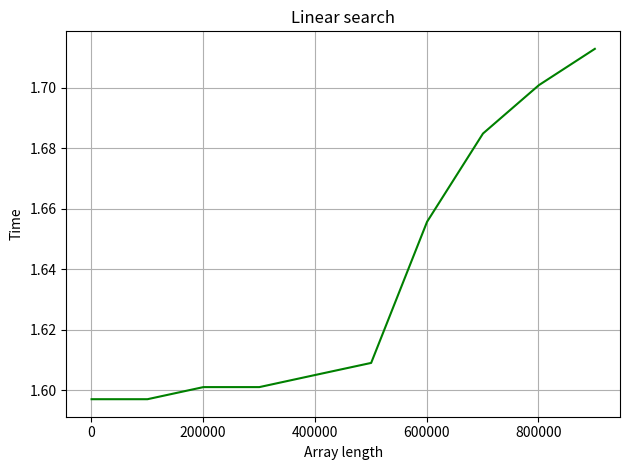

Reproduce this figure in Python.
import time
import numpy as np
import matplotlib.pyplot as plt


def fibonaccian_search(array, key):
    fib_nm2 = 0
    fib_nm1 = 1
    fib_n = fib_nm2 + fib_nm1
    while fib_n < len(array):
        fib_nm2 = fib_nm1
        fib_nm1 = fib_n
        fib_n = fib_nm2 + fib_nm1
    offset = -1
    while fib_n > 1:
        i = min(offset + fib_nm2, len(array) - 1)
        if array[i] < key:
            fib_n = fib_nm1
            fib_nm1 = fib_nm2
            fib_nm2 = fib_n - fib_nm1
            offset = i
        elif array[i] > key:
            fib_n = fib_nm2
            fib_nm1 = fib_nm1 - fib_nm2
            fib_nm2 = fib_n - fib_nm1

        else:
            return i
    if fib_nm1 and array[offset] == key:
        return offset
    return -1


n = 1000
dx = 100000
key = 435
result = []
search_time = []
while n < 1.0e+6 + 1000:
    array = np.arange(n, dtype=int)
    a = fibonaccian_search(array, key)
    b = time.process_time()
    n += dx
    result.append(len(array))
    search_time.append(b)

plt.plot(result, search_time, 'g')
plt.ylabel('Time')
plt.xlabel('Array length')
plt.title('Linear search')
plt.tight_layout()
plt.grid()
print(result)
print(search_time)
